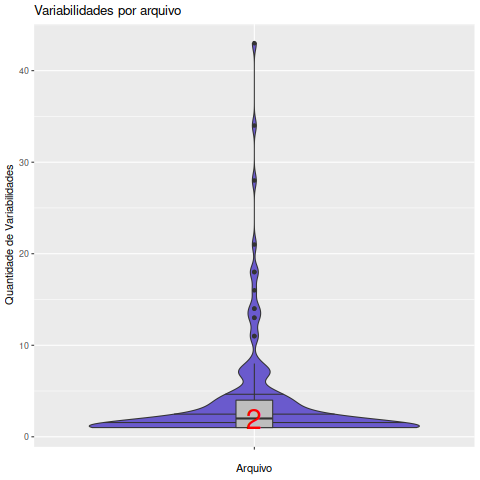

Values plotted in this chart, from the file beside it:
Arquivo, Variabilidades
airbrake_plugin.c, 1
alarm_curl_plugin.c, 3
alarm.c, 1
amqp.c, 1
async.c, 2
asyncio.c, 2
base.c, 1
buffer.c, 1
cache.c, 3
cgi_plugin.c, 2
channels.c, 1
cheaper_backlog2.c, 1
cheaper_busyness.c, 1
chunked.c, 1
cluster.c, 3
config.c, 1
corerouter.c, 1
coroae.c, 2
cr_common.c, 4
cr_map.c, 2
cr_sctp.c, 1
cron.c, 1
curl_cron.c, 1
daemons.c, 5
dumb.c, 1
emperor_pg.c, 1
emperor_zeromq.c, 1
emperor.c, 11
erlang.c, 1
evdis.c, 1
event.c, 4
expires.c, 1
fastcgi.c, 1
fastrouter.c, 1
fiber.c, 1
filemonitor.c, 1
firewall.c, 1
fork_server.c, 2
forkptyrouter.c, 7
fr_events.c, 3
fr_map.c, 1
fr_sctp.c, 1
fsmon.c, 3
gateway.c, 1
gccgo_plugin.c, 2
gevent.c, 1
glusterfs.c, 2
gzip.c, 1
hooks.c, 5
http.c, 4
https.c, 2
init.c, 5
io.c, 4
json.c, 1
keepalive.c, 1
ldap.c, 2
legion.c, 1
linux_ns.c, 4
lock.c, 16
logging.c, 13
... 88 more rows
